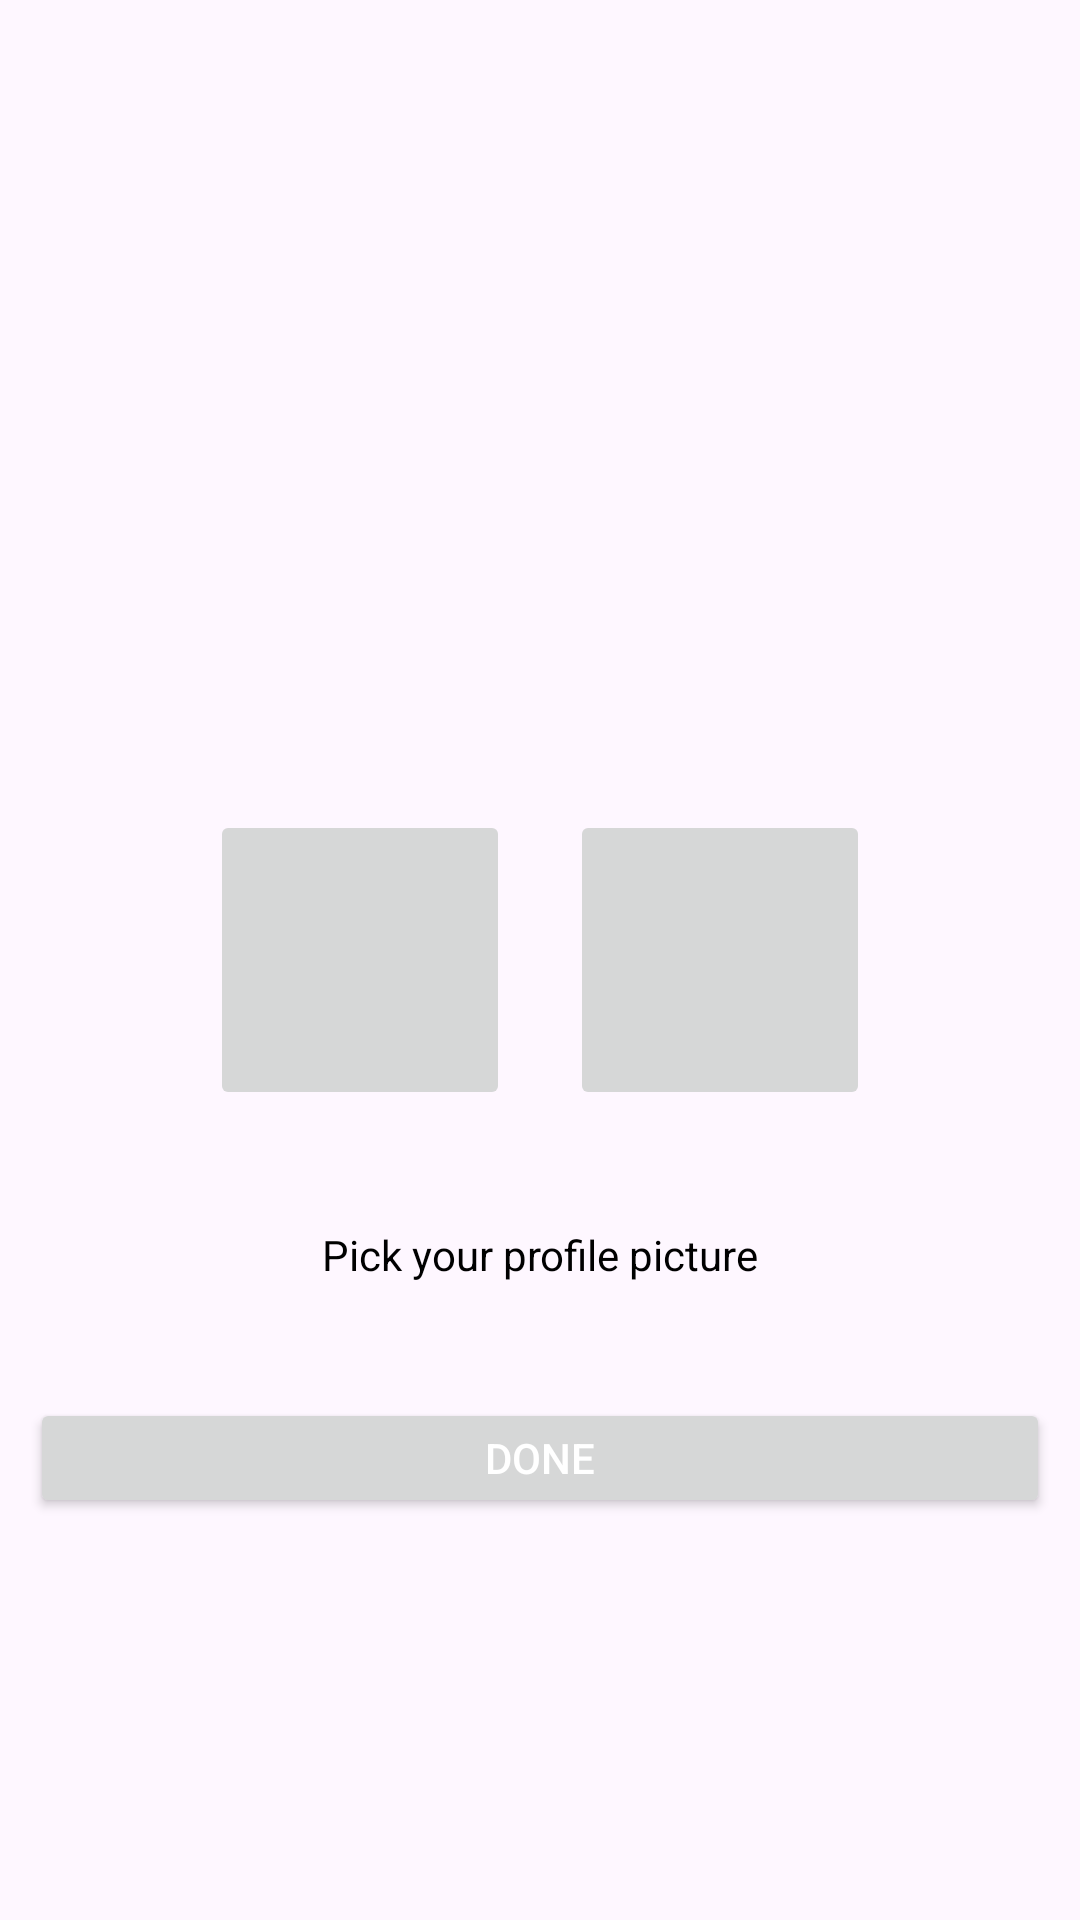

Produce the Android XML layout that renders to this screen, including the resource entries it uses.
<!-- AndroidManifest.xml: application theme Theme.Facebookiso -->
<!-- res/layout/activity_picture_post.xml -->
<androidx.constraintlayout.widget.ConstraintLayout xmlns:android="http://schemas.android.com/apk/res/android"
    xmlns:app="http://schemas.android.com/apk/res-auto"
    xmlns:tools="http://schemas.android.com/tools"
    android:layout_width="match_parent"
    android:layout_height="match_parent"
    tools:context=".picturePost">

    <LinearLayout
        android:id="@+id/linearLayout5"
        android:layout_width="match_parent"
        android:layout_height="wrap_content"
        android:orientation="horizontal"
        android:padding="10dp"
        android:gravity="center"
        app:layout_constraintBottom_toBottomOf="parent"
        app:layout_constraintEnd_toEndOf="parent"
        app:layout_constraintStart_toStartOf="parent"
        app:layout_constraintTop_toTopOf="parent">

        <ImageButton
            android:id="@+id/btnSelectPhotoPost"
            android:layout_width="100dp"
            android:layout_height="100dp"
            android:src="@drawable/ic_gallery" />

        <ImageButton
            android:id="@+id/camerabtnPost"
            android:layout_width="100dp"
            android:layout_height="100dp"
            android:layout_marginLeft="20dp"
            android:src="@drawable/ic_camera" />
    </LinearLayout>

    <LinearLayout
        android:id="@+id/linearLayout6"
        android:layout_width="match_parent"
        android:layout_height="wrap_content"
        android:orientation="vertical"
        android:padding="10dp"
        app:layout_constraintBottom_toTopOf="@+id/linearLayout7"
        app:layout_constraintEnd_toEndOf="parent"
        app:layout_constraintStart_toStartOf="parent"
        app:layout_constraintTop_toBottomOf="@+id/linearLayout5">

        <Button
            android:id="@+id/done"
            android:layout_width="match_parent"
            android:layout_height="40dp"
            android:text="done"
            android:textColor="#FFFFFF" />
    </LinearLayout>


    <ImageView
        android:id="@+id/imageView5"
        android:layout_width="325dp"
        android:layout_height="277dp"
        app:layout_constraintBottom_toTopOf="@+id/linearLayout5"
        app:layout_constraintEnd_toEndOf="parent"
        app:layout_constraintStart_toStartOf="parent"
        app:layout_constraintTop_toTopOf="parent"
        tools:src="@tools:sample/avatars" />
    <ImageView
        android:id="@+id/imageViewnothing"
        android:layout_width="325dp"
        android:layout_height="277dp"
        app:layout_constraintBottom_toTopOf="@+id/linearLayout5"
        app:layout_constraintEnd_toEndOf="parent"
        app:layout_constraintStart_toStartOf="parent"
        app:layout_constraintTop_toTopOf="parent"
        tools:src="@tools:sample/avatars" />

    <LinearLayout
        android:id="@+id/linearLayout7"
        android:layout_width="match_parent"
        android:layout_height="48dp"
        android:orientation="vertical"
        app:layout_constraintBottom_toBottomOf="parent"
        app:layout_constraintEnd_toEndOf="parent"
        app:layout_constraintStart_toStartOf="parent" >

    </LinearLayout>

    <TextView
        android:id="@+id/textView"
        android:layout_width="wrap_content"
        android:layout_height="wrap_content"
        android:text="Pick your profile picture"
        app:layout_constraintBottom_toTopOf="@+id/linearLayout6"
        app:layout_constraintEnd_toEndOf="parent"
        app:layout_constraintStart_toStartOf="parent"
        style="@style/TEXT"
        app:layout_constraintTop_toBottomOf="@+id/linearLayout5" />

</androidx.constraintlayout.widget.ConstraintLayout>
<!-- resources referenced by this layout -->
<resources>
  <style name="TEXT">
          <item name="android:textColor">#000000</item>
      </style>
  <style name="Theme.Facebookiso" parent="Base.Theme.Facebookiso" />
  <style name="Base.Theme.Facebookiso" parent="Theme.Material3.DayNight.NoActionBar">
          
          
      </style>
</resources>
